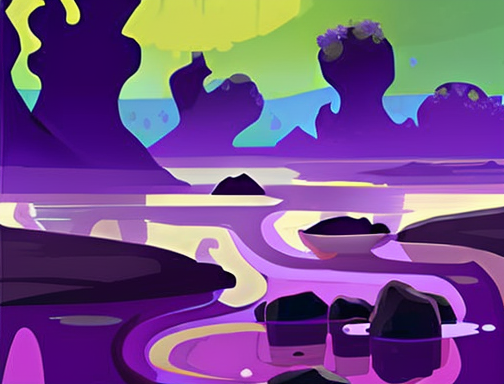
Generation parameters embedded in this image by AUTOMATIC1111 Stable Diffusion web UI or a fork of it (Forge, ...) (PNG 'parameters' text chunk):
purple swamp, toxic bubbles, stylized game icon, by greg manchess, trending on artstation
Negative prompt: low quality, worst quality, (3d model:0.4)
Steps: 20, Sampler: DPM++ 2M Karras, CFG scale: 7, Seed: 1277002828, Size: 504x384, Model hash: ed3b818f9e, Model: stylizedRPGGameIcons_v4SD21